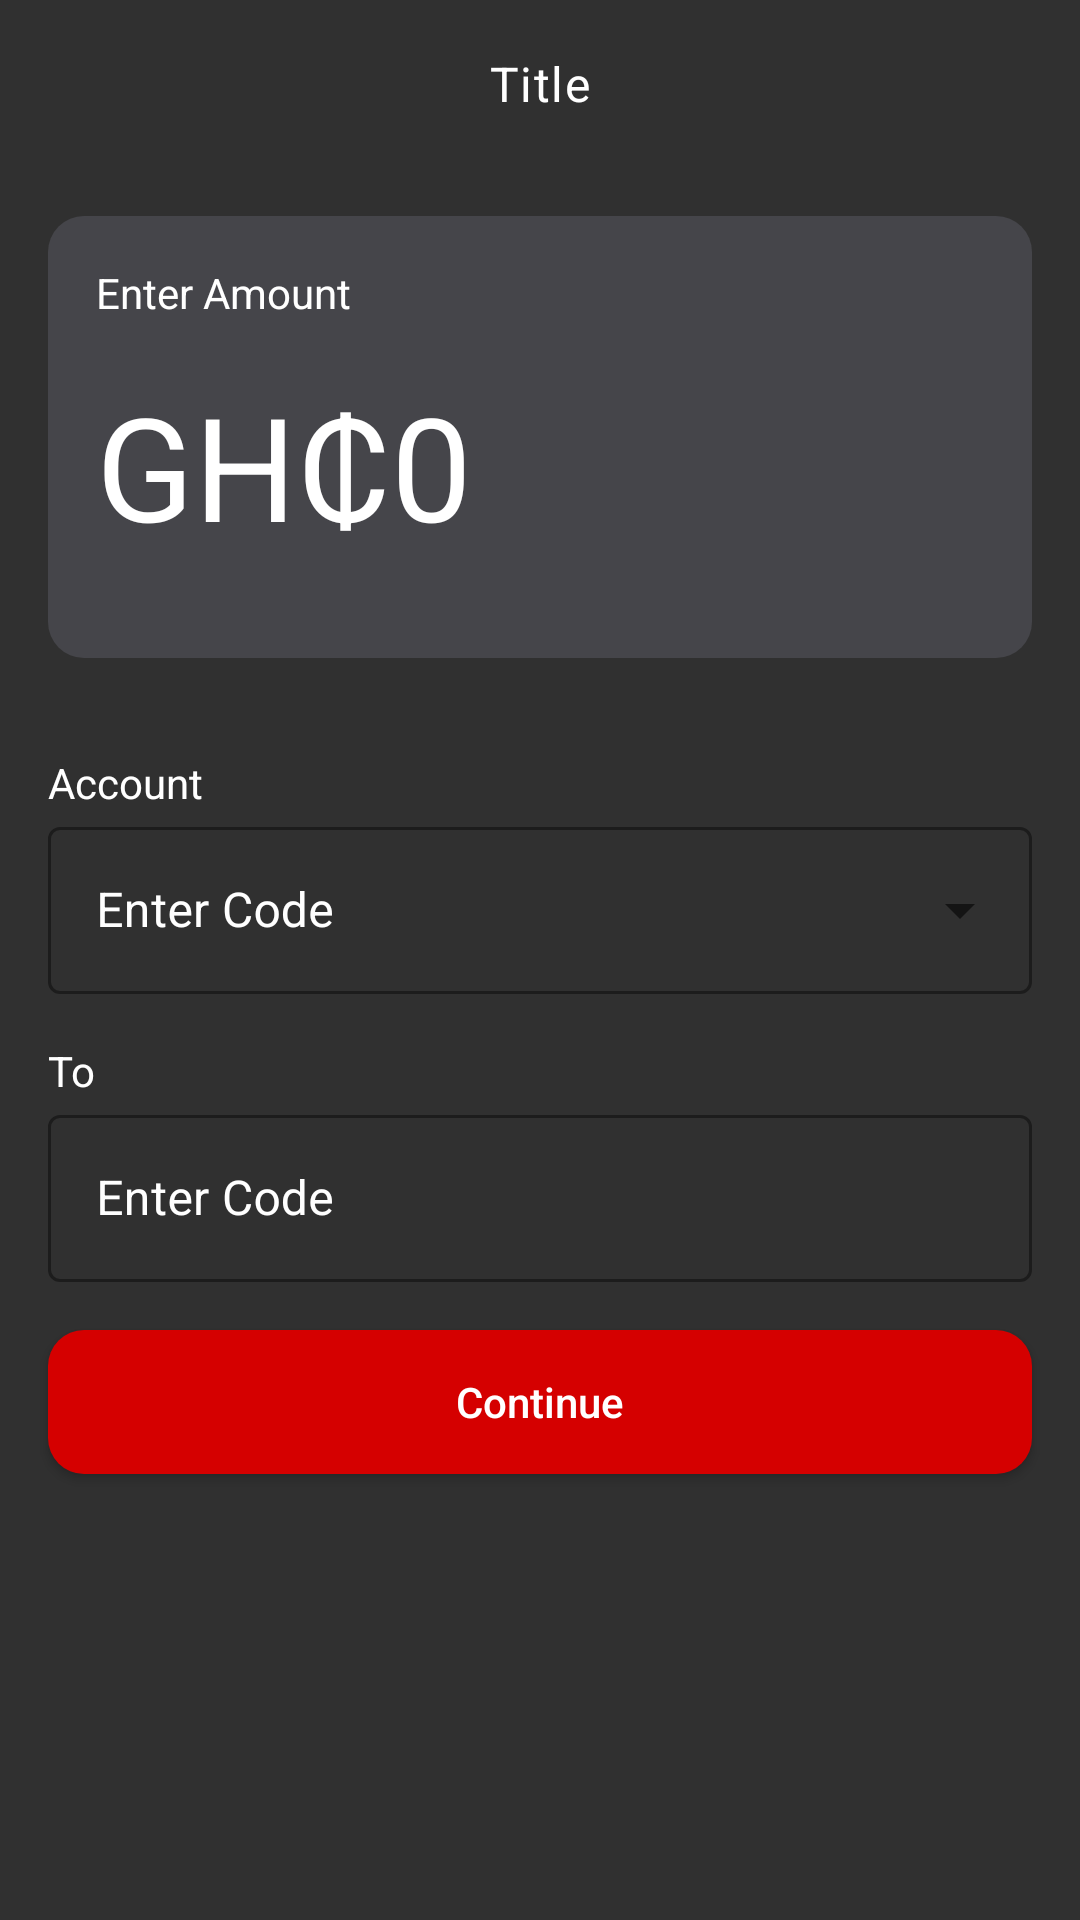

Produce the Android XML layout that renders to this screen, including the resource entries it uses.
<!-- AndroidManifest.xml: application theme Theme.InstaCard -->
<!-- res/layout/transfer_fragment.xml -->
<?xml version="1.0" encoding="utf-8"?>
<LinearLayout xmlns:android="http://schemas.android.com/apk/res/android"
    xmlns:app="http://schemas.android.com/apk/res-auto"
    xmlns:tools="http://schemas.android.com/tools"
    android:layout_width="match_parent"
    android:layout_height="match_parent"
    android:orientation="vertical"
    tools:context=".ui.transfer.TransferFragment">

    <include layout="@layout/toolbar" />

    <RelativeLayout
        android:layout_width="match_parent"
        android:layout_height="wrap_content"
        android:orientation="horizontal"
        android:background="@drawable/curve_edges"
        android:backgroundTint="@color/litGray"
        android:layout_margin="16dp"
        android:padding="16dp">

        <androidx.appcompat.widget.AppCompatTextView
            android:layout_width="wrap_content"
            android:layout_height="wrap_content"
            android:text="Enter Amount"
            android:id="@+id/amountLabel"/>

        <androidx.appcompat.widget.AppCompatTextView
            android:layout_width="wrap_content"
            android:layout_height="wrap_content"
            android:layout_marginTop="16dp"
            android:layout_marginBottom="16dp"
            android:background="@color/litGray"
            android:hint="GH₵"
            android:inputType="numberDecimal"
            android:textAppearance="@style/TextAppearance.MaterialComponents.Headline3"
            android:textColor="@color/white"
            android:textColorHint="@color/white"
            android:layout_below="@id/amountLabel"
            android:id="@+id/cediSymbol"/>
        <androidx.appcompat.widget.AppCompatEditText
            android:id="@+id/amount"
            android:layout_width="wrap_content"
            android:layout_height="wrap_content"
            android:layout_marginTop="16dp"
            android:layout_marginEnd="16dp"
            android:layout_marginBottom="16dp"
            android:hint="0"
            android:inputType="numberDecimal"
            android:textAppearance="@style/TextAppearance.MaterialComponents.Headline3"
            android:textColor="@color/white"
            android:textColorHint="@color/white"
            android:background="@color/litGray"
            android:layout_below="@id/amountLabel"
            android:layout_toEndOf="@id/cediSymbol"/>
    </RelativeLayout>


    <androidx.appcompat.widget.AppCompatTextView
        android:layout_width="wrap_content"
        android:layout_height="wrap_content"
        android:layout_marginStart="16dp"
        android:layout_marginTop="16dp"
        android:text="Account" />


    <com.google.android.material.textfield.TextInputLayout
        android:id="@+id/accountNumber"
        style="@style/Widget.MaterialComponents.TextInputLayout.OutlinedBox.ExposedDropdownMenu"
        android:layout_width="match_parent"
        android:layout_height="wrap_content"
        android:layout_marginStart="16dp"
        android:layout_marginEnd="16dp"
        android:hint="Enter Code"
        android:textColorHint="@color/white"
        app:boxStrokeColor="@color/white"
        app:hintTextColor="@color/white"
        app:placeholderTextColor="@color/white">

        <AutoCompleteTextView
            android:id="@+id/filled_exposed_dropdown"
            android:layout_width="match_parent"
            android:layout_height="wrap_content"
            android:textColor="@color/white"/>

    </com.google.android.material.textfield.TextInputLayout>


    <androidx.appcompat.widget.AppCompatTextView
        android:layout_width="wrap_content"
        android:layout_height="wrap_content"
        android:layout_marginStart="16dp"
        android:layout_marginTop="16dp"
        android:text="To" />

    <com.google.android.material.textfield.TextInputLayout
        android:id="@+id/code"
        style="@style/Widget.MaterialComponents.TextInputLayout.OutlinedBox"
        android:layout_width="match_parent"
        android:layout_height="wrap_content"
        android:layout_marginStart="16dp"
        android:layout_marginEnd="16dp"
        android:hint="Enter Code"
        android:textColorHint="@color/white"
        app:boxStrokeColor="@color/white"
        app:hintTextColor="@color/white"
        app:placeholderTextColor="@color/white">

        <com.google.android.material.textfield.TextInputEditText
            android:layout_width="match_parent"
            android:layout_height="wrap_content"
            android:textColor="@color/white"/>

    </com.google.android.material.textfield.TextInputLayout>



    <androidx.appcompat.widget.AppCompatButton
        android:layout_width="match_parent"
        android:layout_height="wrap_content"
        android:layout_margin="16dp"
        android:background="@drawable/curve_edges"
        android:backgroundTint="@color/primaryColor"
        android:text="Continue"
        android:textAllCaps="false"
        android:id="@+id/continueBtn"/>


</LinearLayout>
<!-- res/layout/toolbar.xml (included above) -->
<?xml version="1.0" encoding="utf-8"?>
<RelativeLayout xmlns:android="http://schemas.android.com/apk/res/android"
    android:orientation="vertical" android:layout_width="match_parent"
    android:layout_height="56dp">

    <androidx.appcompat.widget.AppCompatImageButton
        android:layout_width="56dp"
        android:layout_height="56dp"
        style="@style/Widget.AppCompat.Button.Borderless"
        android:layout_alignParentStart="true"
        android:id="@+id/backBtn"
        android:src="@drawable/ic_back"
        android:tint="@color/white"
        android:visibility="gone"/>

    <androidx.appcompat.widget.AppCompatTextView
        android:layout_width="wrap_content"
        android:layout_height="wrap_content"
        android:id="@+id/title"
        android:layout_centerInParent="true"
        android:text="Title"
        android:textAppearance="@style/TextAppearance.MaterialComponents.Body1"/>

</RelativeLayout>
<!-- resources referenced by this layout -->
<resources>
  <color name="litGray">#45454A</color>
  <color name="primaryColor">#D50000</color>
  <color name="white">#FFFFFFFF</color>
  <!-- drawable curve_edges (drawable) -->
  <?xml version="1.0" encoding="utf-8"?>
  <shape xmlns:android="http://schemas.android.com/apk/res/android" android:shape="rectangle">
  
      <corners android:radius="12dp"/>
      <solid android:color="@color/blackGray"/>
  </shape>
  <style name="Theme.InstaCard" parent="Theme.MaterialComponents.DayNight.NoActionBar">
          
          <item name="colorPrimary">@color/primaryColor</item>
          <item name="colorPrimaryVariant">@color/blackGray</item>
          <item name="colorOnPrimary">@color/white</item>
          <item name="colorAccent">@color/white</item>
          
          <item name="colorSecondary">@color/primaryColor</item>
          <item name="colorSecondaryVariant">@color/primaryColor</item>
          <item name="colorOnSecondary">@color/white</item>
          
          <item name="android:statusBarColor" tools:targetApi="l">?attr/colorPrimaryVariant</item>
          
          <item name="android:navigationBarColor">@color/blackGray</item>
          <item name="android:windowBackground">@color/blackGray</item>
          <item name="android:textColor">@color/white</item>
          <item name="android:windowActivityTransitions">true</item>
      </style>
  <color name="blackGray">#FF303030</color>
</resources>
